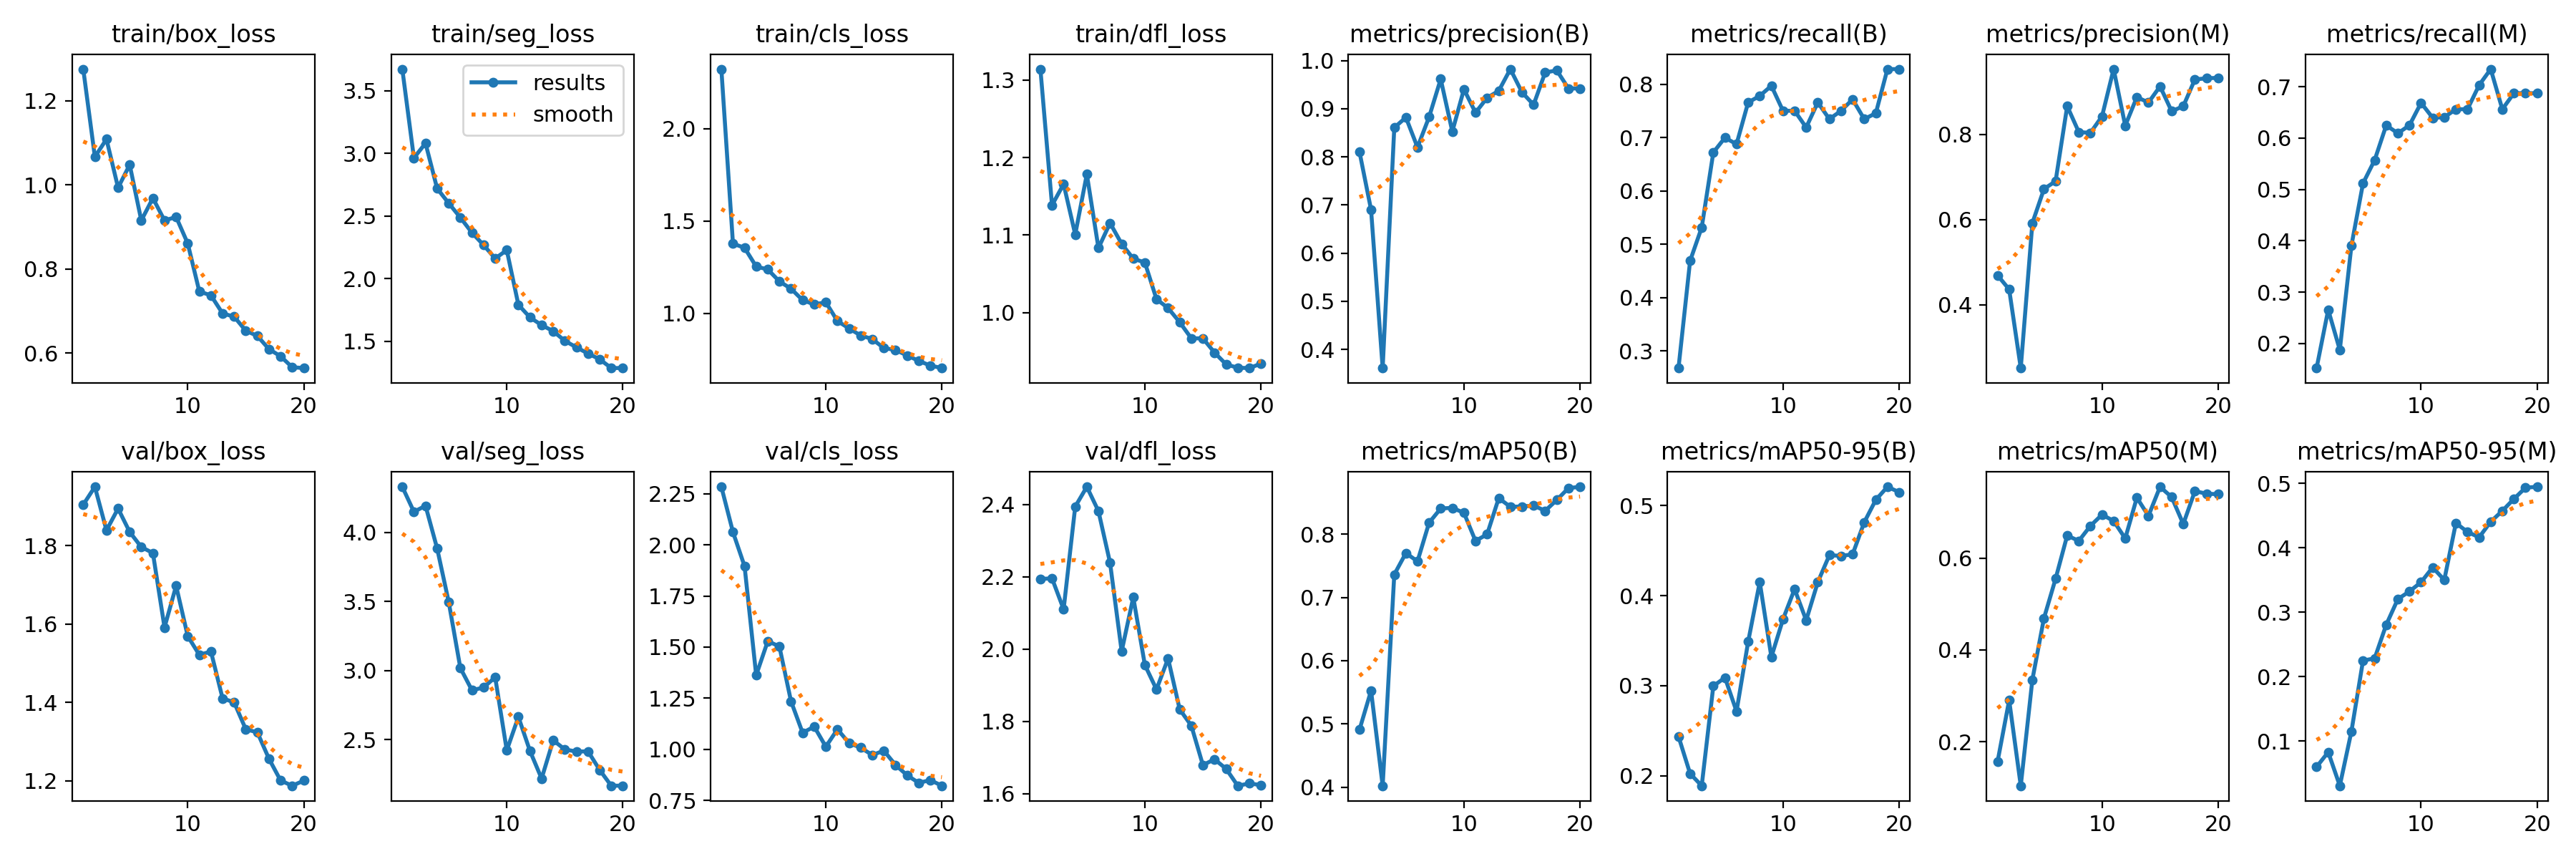

Values plotted in this chart, from the file beside it:
epoch, time, train/box_loss, train/seg_loss, train/cls_loss, train/dfl_loss, metrics/precision(B), metrics/recall(B), metrics/mAP50(B), metrics/mAP50-95(B), metrics/precision(M), metrics/recall(M), metrics/mAP50(M), metrics/mAP50-95(M), val/box_loss, val/seg_loss, val/cls_loss, val/dfl_loss, lr/pg0, lr/pg1, lr/pg2
1, 8.294, 1.275, 3.674, 2.322, 1.314, 0.8106, 0.2676, 0.4908, 0.2436, 0.4693, 0.1521, 0.1564, 0.05984, 1.905, 4.33, 2.284, 2.194, 0.00065, 0.00065, 0.00065
2, 13.79, 1.066, 2.964, 1.378, 1.139, 0.6901, 0.4688, 0.5526, 0.2022, 0.4363, 0.2656, 0.2903, 0.08273, 1.95, 4.149, 2.062, 2.196, 0.001251, 0.001251, 0.001251
3, 19.23, 1.108, 3.082, 1.355, 1.166, 0.3611, 0.5312, 0.4023, 0.1887, 0.2515, 0.1875, 0.104, 0.03055, 1.839, 4.192, 1.895, 2.11, 0.001787, 0.001787, 0.001787
4, 24.61, 0.9932, 2.721, 1.254, 1.101, 0.8604, 0.6719, 0.7363, 0.2995, 0.5921, 0.3906, 0.3351, 0.1149, 1.895, 3.884, 1.362, 2.395, 0.001703, 0.001703, 0.001703
5, 30.08, 1.048, 2.603, 1.238, 1.178, 0.8818, 0.6995, 0.7701, 0.309, 0.6719, 0.512, 0.4692, 0.2248, 1.835, 3.495, 1.529, 2.449, 0.001604, 0.001604, 0.001604
6, 35.39, 0.9154, 2.489, 1.174, 1.083, 0.8196, 0.6875, 0.7571, 0.2714, 0.6902, 0.5571, 0.555, 0.2283, 1.796, 3.019, 1.503, 2.382, 0.001505, 0.001505, 0.001505
7, 40.76, 0.9685, 2.368, 1.134, 1.115, 0.8826, 0.7656, 0.8182, 0.3488, 0.8665, 0.625, 0.6492, 0.2805, 1.781, 2.858, 1.235, 2.239, 0.001406, 0.001406, 0.001406
8, 46.17, 0.9153, 2.27, 1.072, 1.089, 0.9614, 0.7779, 0.8407, 0.4151, 0.8056, 0.6094, 0.6374, 0.3202, 1.591, 2.877, 1.081, 1.994, 0.001307, 0.001307, 0.001307
9, 51.59, 0.9237, 2.162, 1.049, 1.07, 0.8524, 0.7969, 0.8416, 0.3318, 0.8037, 0.625, 0.6702, 0.3322, 1.698, 2.952, 1.111, 2.143, 0.001208, 0.001208, 0.001208
10, 56.98, 0.8607, 2.229, 1.061, 1.065, 0.9402, 0.75, 0.8338, 0.3737, 0.8425, 0.6686, 0.6946, 0.3465, 1.569, 2.423, 1.013, 1.956, 0.001109, 0.001109, 0.001109
11, 62.21, 0.7466, 1.793, 0.9594, 1.017, 0.8917, 0.75, 0.7893, 0.4073, 0.9534, 0.6396, 0.6809, 0.3694, 1.521, 2.665, 1.098, 1.889, 0.00101, 0.00101, 0.00101
12, 67.33, 0.7374, 1.692, 0.9194, 1.006, 0.9225, 0.7188, 0.8, 0.3726, 0.8205, 0.6406, 0.6428, 0.3499, 1.53, 2.418, 1.031, 1.974, 0.000911, 0.000911, 0.000911
13, 72.41, 0.6946, 1.63, 0.8812, 0.9876, 0.937, 0.7656, 0.857, 0.415, 0.8877, 0.6562, 0.7316, 0.4383, 1.41, 2.218, 1.008, 1.833, 0.000812, 0.000812, 0.000812
14, 77.47, 0.6867, 1.582, 0.8619, 0.9669, 0.9821, 0.7344, 0.8433, 0.445, 0.8749, 0.6562, 0.6919, 0.4245, 1.4, 2.495, 0.9721, 1.788, 0.000713, 0.000713, 0.000713
15, 82.54, 0.6534, 1.505, 0.8129, 0.9667, 0.9341, 0.75, 0.8438, 0.4442, 0.913, 0.7031, 0.7553, 0.4161, 1.332, 2.43, 0.9929, 1.679, 0.000614, 0.000614, 0.000614
16, 87.6, 0.641, 1.453, 0.8031, 0.9485, 0.908, 0.7714, 0.8454, 0.446, 0.8545, 0.7344, 0.7328, 0.4403, 1.324, 2.414, 0.9235, 1.695, 0.000515, 0.000515, 0.000515
17, 92.68, 0.6096, 1.403, 0.773, 0.9333, 0.9751, 0.7344, 0.837, 0.4815, 0.8663, 0.6562, 0.6742, 0.4572, 1.256, 2.416, 0.8731, 1.669, 0.000416, 0.000416, 0.000416
18, 97.71, 0.5927, 1.358, 0.744, 0.9289, 0.9795, 0.7455, 0.8541, 0.5065, 0.9291, 0.6875, 0.7458, 0.4758, 1.201, 2.281, 0.8358, 1.622, 0.000317, 0.000317, 0.000317
19, 102.8, 0.5666, 1.287, 0.7185, 0.9285, 0.942, 0.8281, 0.8729, 0.521, 0.9319, 0.6875, 0.7403, 0.4932, 1.187, 2.166, 0.8493, 1.628, 0.000218, 0.000218, 0.000218
20, 107.8, 0.5646, 1.288, 0.7049, 0.9342, 0.9418, 0.8281, 0.875, 0.515, 0.9329, 0.6875, 0.7391, 0.4945, 1.2, 2.167, 0.8216, 1.624, 0.000119, 0.000119, 0.000119
